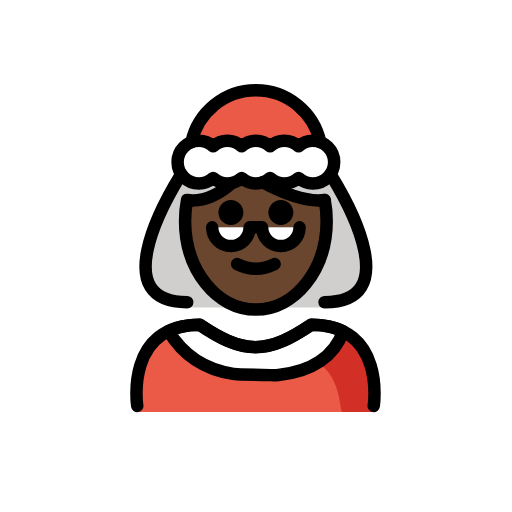
t = 0.00 s
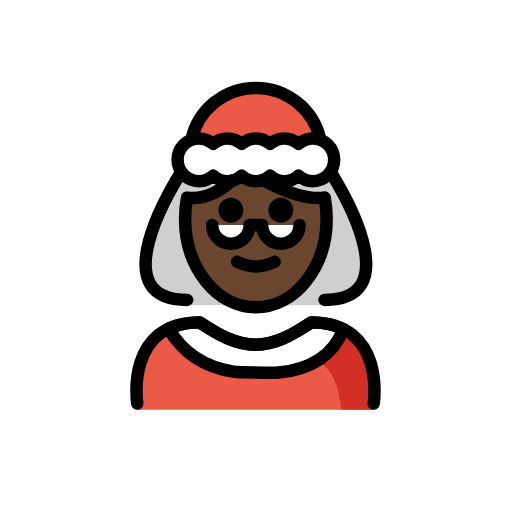
t = 0.48 s
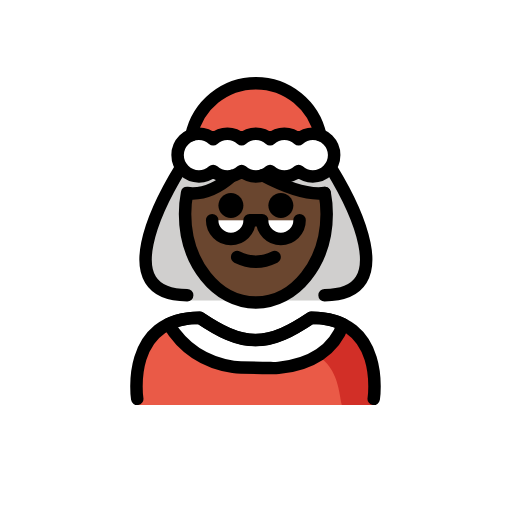
t = 1.43 s
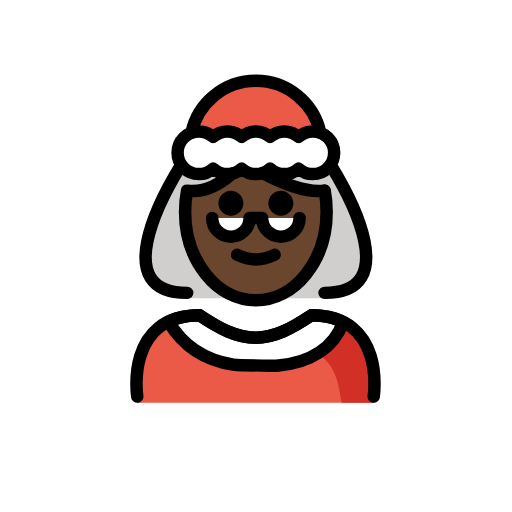
t = 1.90 s
t = 2.38 s: frame unchanged from t = 1.43 s, image omitted
t = 3.33 s: frame unchanged from t = 0.48 s, image omitted

The animated SVG that drew these frames (rendered in a browser with its animation timeline set to each time). Animation: 1 SMIL element (animateTransform=1); one cycle of 3.80 s, repeats indefinitely.

<?xml version='1.0' encoding='utf-8'?>
<svg xmlns="http://www.w3.org/2000/svg" id="emoji" viewBox="-5 -5 82 82" version="1.1" width="200" height="200" role="img">
  <title>OpenMoji: Mrs. Claus: dark skin tone</title><g><g id="color">
    <path fill="#D0CFCE" d="M46.9799,21.4051c0,0,15,22.8504,0,22.8504h-22c-15,0,0-22.8504,0-22.8504" />
    <path fill="#EA5A47" d="M25.4342,19.9935c0-5.8242,4.7215-10.5457,10.5457-10.5457s10.5457,4.7215,10.5457,10.5457" />
    <path fill="#EA5A47" d="M54.8549,60.9901c0,0,2-13.985-10-13.985c-3.1919,2.128-5.9264,3.5985-9,3.5922h0.125 c-3.0736,0.0063-5.8081-1.4642-9-3.5922c-12,0-10,13.985-10,13.985" />
    <path fill="#D22F27" d="M44.8549,47.0051c-3.1699,2.1133-4.875,3-8.9375,3.5886c13.0625,0.4114,13.0625,6.4098,13.8246,10.4098 c4.2379,0,5.1129,0,5.1129,0S56.8549,47.0051,44.8549,47.0051z" />
    <path fill="#FFFFFF" d="M39.6005,55.0472c5.1878-0.4859,8.9539-2.9065,10.3535-6.9774c-1.3294-0.6591-2.9951-1.0647-5.0991-1.0647 c-3.1699,2.1133-5.8895,3.5747-8.9375,3.5886c-3.048-0.0139-5.7676-1.4753-8.9375-3.5886c-2.0474,0-3.6792,0.3847-4.991,1.0124 c2.3627,3.939,5.8207,6.1638,10.3565,6.8708c0.4155,0.0648,0.8336,0.09,1.254,0.0954c0.9342,0.012,2.8034,0.0403,4.7616,0.0941 C38.7729,55.0892,39.1902,55.0856,39.6005,55.0472z" />
    <path fill="#FFFFFF" d="M28.9799,31.4051c0,1.6569,1.3431,3,3,3c1.6569,0,3-1.3431,3-3h2c0,1.6569,1.3431,3,3,3s3-1.3431,3-3" />
    <path fill="#FFFFFF" d="M45.099,17.545c-0.8798,0-1.6738,0.3416-2.2798,0.8875c-0.606-0.5459-1.3999-0.8875-2.2798-0.8875 c-0.8798,0-1.6737,0.3416-2.2797,0.8875c-0.606-0.5459-1.4-0.8875-2.2798-0.8875s-1.6738,0.3416-2.2798,0.8875 c-0.606-0.5459-1.3999-0.8875-2.2797-0.8875c-0.8799,0-1.6738,0.3416-2.2798,0.8875c-0.606-0.5459-1.4-0.8875-2.2798-0.8875 c-1.8886,0-3.4196,1.5311-3.4196,3.4197s1.531,3.4196,3.4196,3.4196c0.8798,0,1.6738-0.3416,2.2798-0.8874 c0.606,0.5458,1.3999,0.8874,2.2798,0.8874c0.8798,0,1.6737-0.3416,2.2797-0.8874c0.606,0.5458,1.4,0.8874,2.2798,0.8874 s1.6738-0.3416,2.2798-0.8874c0.606,0.5458,1.3999,0.8874,2.2797,0.8874c0.8799,0,1.6738-0.3416,2.2798-0.8874 c0.606,0.5458,1.4,0.8874,2.2798,0.8874c1.8886,0,3.4196-1.531,3.4196-3.4196C48.5186,19.0761,46.9876,17.545,45.099,17.545z" />
  </g>
  <g id="hair" />
  <g id="skin">
    <path fill="#6a462f" d="M46.9971,27.041l-0.0172,0.0033c-5,0.6392-13-3.7038-13-3.7038s-4,4.3429-9,3.7038l-0.0173-0.0033 c-0.21,1.0783-0.3213,2.205-0.3213,3.3641c0,7.8277,5.0765,14.1733,11.3386,14.1733s11.3386-6.3456,11.3386-14.1733 C47.3185,29.246,47.2072,28.1193,46.9971,27.041z M31.9799,34.4051c-1.6569,0-3-1.3431-3-3h6 C34.9799,33.062,33.6368,34.4051,31.9799,34.4051z M39.9799,34.4051c-1.6569,0-3-1.3431-3-3h6 C42.9799,33.062,41.6368,34.4051,39.9799,34.4051z" />
  </g>
  <g id="skin-shadow" />
  <g id="line">
    <path fill="none" stroke="#000000" stroke-linecap="round" stroke-linejoin="round" stroke-miterlimit="10" stroke-width="2" d="M25.66,17.7698c1.03-4.76,5.26-8.32,10.32-8.32s9.29,3.56,10.32,8.32" />
    <path fill="none" stroke="#000000" stroke-linecap="round" stroke-linejoin="round" stroke-miterlimit="10" stroke-width="2" d="M54.8549,60.0051c0,0,2-13-10-13c-3.1919,2.128-5.9264,3.5985-9,3.5922h0.125c-3.0736,0.0063-5.8081-1.4642-9-3.5922 c-12,0-10,13-10,13" />
    <path fill="none" stroke="#000000" stroke-linecap="round" stroke-linejoin="round" stroke-miterlimit="10" stroke-width="2" d="M39.6005,55.0472c5.1878-0.4859,8.9539-2.9065,10.3535-6.9774c-1.3294-0.6591-2.9951-1.0647-5.0991-1.0647 c-3.1699,2.1133-5.8895,3.5747-8.9375,3.5886c-3.048-0.0139-5.7676-1.4753-8.9375-3.5886c-2.0474,0-3.6792,0.3847-4.991,1.0124 c2.3627,3.939,5.8207,6.1638,10.3565,6.8708c0.4155,0.0648,0.8336,0.09,1.254,0.0954c0.9342,0.012,2.8034,0.0403,4.7616,0.0941 C38.7729,55.0892,39.1902,55.0856,39.6005,55.0472z" />
    <path fill="none" stroke="#000000" stroke-linecap="round" stroke-linejoin="round" stroke-miterlimit="10" stroke-width="2" d="M23.9407,23.0308c-3.1231,5.0885-11.4641,20.3743,1.0392,20.3743" />
    <path fill="none" stroke="#000000" stroke-linecap="round" stroke-linejoin="round" stroke-miterlimit="10" stroke-width="2" d="M46.9799,43.4051c12.4833,0,4.1889-15.237,1.0542-20.3499" />
    <path fill="none" stroke="#000000" stroke-linecap="round" stroke-linejoin="round" stroke-miterlimit="10" stroke-width="2" d="M47,27.0398c0.21,1.08,0.32,2.21,0.32,3.37c0,7.82-5.08,14.17-11.34,14.17s-11.34-6.35-11.34-14.17c0-1.16,0.11-2.29,0.32-3.37 h0.02c2.95,0.38,5.55-1.3,7.19-2.75" />
    <path fill="none" stroke="#000000" stroke-linecap="round" stroke-linejoin="round" stroke-miterlimit="10" stroke-width="2" d="M37.06,24.1898c2.78,1.47,6.9,3.24,9.92,2.85" />
    <path d="M41.98,29.0443c0,1.1045-0.8965,2-2,2s-2-0.8955-2-2c0-1.1035,0.8965-2,2-2S41.98,27.9408,41.98,29.0443" />
    <path d="M33.98,29.0443c0,1.1045-0.8965,2-2,2s-2-0.8955-2-2c0-1.1035,0.8965-2,2-2S33.98,27.9408,33.98,29.0443" />
    <path d="M35.9799,39.0468c-1.1519,0-2.3037-0.2862-3.4473-0.858c-0.4941-0.247-0.6943-0.8476-0.4472-1.3417 c0.2465-0.4937,0.8462-0.6944,1.3418-0.4473c1.7177,0.8594,3.3877,0.8594,5.1054,0c0.4947-0.2471,1.0948-0.0464,1.3418,0.4473 c0.2471,0.4941,0.0469,1.0947-0.4472,1.3417C38.2836,38.7606,37.1318,39.0468,35.9799,39.0468z" />
    <path fill="none" stroke="#000000" stroke-linecap="round" stroke-linejoin="round" stroke-miterlimit="10" stroke-width="2" d="M28.9799,31.4051c0,1.6569,1.3431,3,3,3c1.6569,0,3-1.3431,3-3h2c0,1.6569,1.3431,3,3,3s3-1.3431,3-3" />
    <path fill="none" stroke="#000000" stroke-linecap="round" stroke-linejoin="round" stroke-miterlimit="10" stroke-width="2" d="M45.099,17.545c-0.8798,0-1.6738,0.3416-2.2798,0.8875c-0.606-0.5459-1.3999-0.8875-2.2798-0.8875 c-0.8798,0-1.6737,0.3416-2.2797,0.8875c-0.606-0.5459-1.4-0.8875-2.2798-0.8875s-1.6738,0.3416-2.2798,0.8875 c-0.606-0.5459-1.3999-0.8875-2.2797-0.8875c-0.8799,0-1.6738,0.3416-2.2798,0.8875c-0.606-0.5459-1.4-0.8875-2.2798-0.8875 c-1.8886,0-3.4196,1.5311-3.4196,3.4197s1.531,3.4196,3.4196,3.4196c0.8798,0,1.6738-0.3416,2.2798-0.8874 c0.606,0.5458,1.3999,0.8874,2.2798,0.8874c0.8798,0,1.6737-0.3416,2.2797-0.8874c0.606,0.5458,1.4,0.8874,2.2798,0.8874 s1.6738-0.3416,2.2798-0.8874c0.606,0.5458,1.3999,0.8874,2.2797,0.8874c0.8799,0,1.6738-0.3416,2.2798-0.8874 c0.606,0.5458,1.4,0.8874,2.2798,0.8874c1.8886,0,3.4196-1.531,3.4196-3.4196C48.5186,19.0761,46.9876,17.545,45.099,17.545z" />
  </g>
<animateTransform attributeName="transform" type="translate" values="0 0;0 -1.5;0 0" dur="3.8s" repeatCount="indefinite" /></g></svg>
